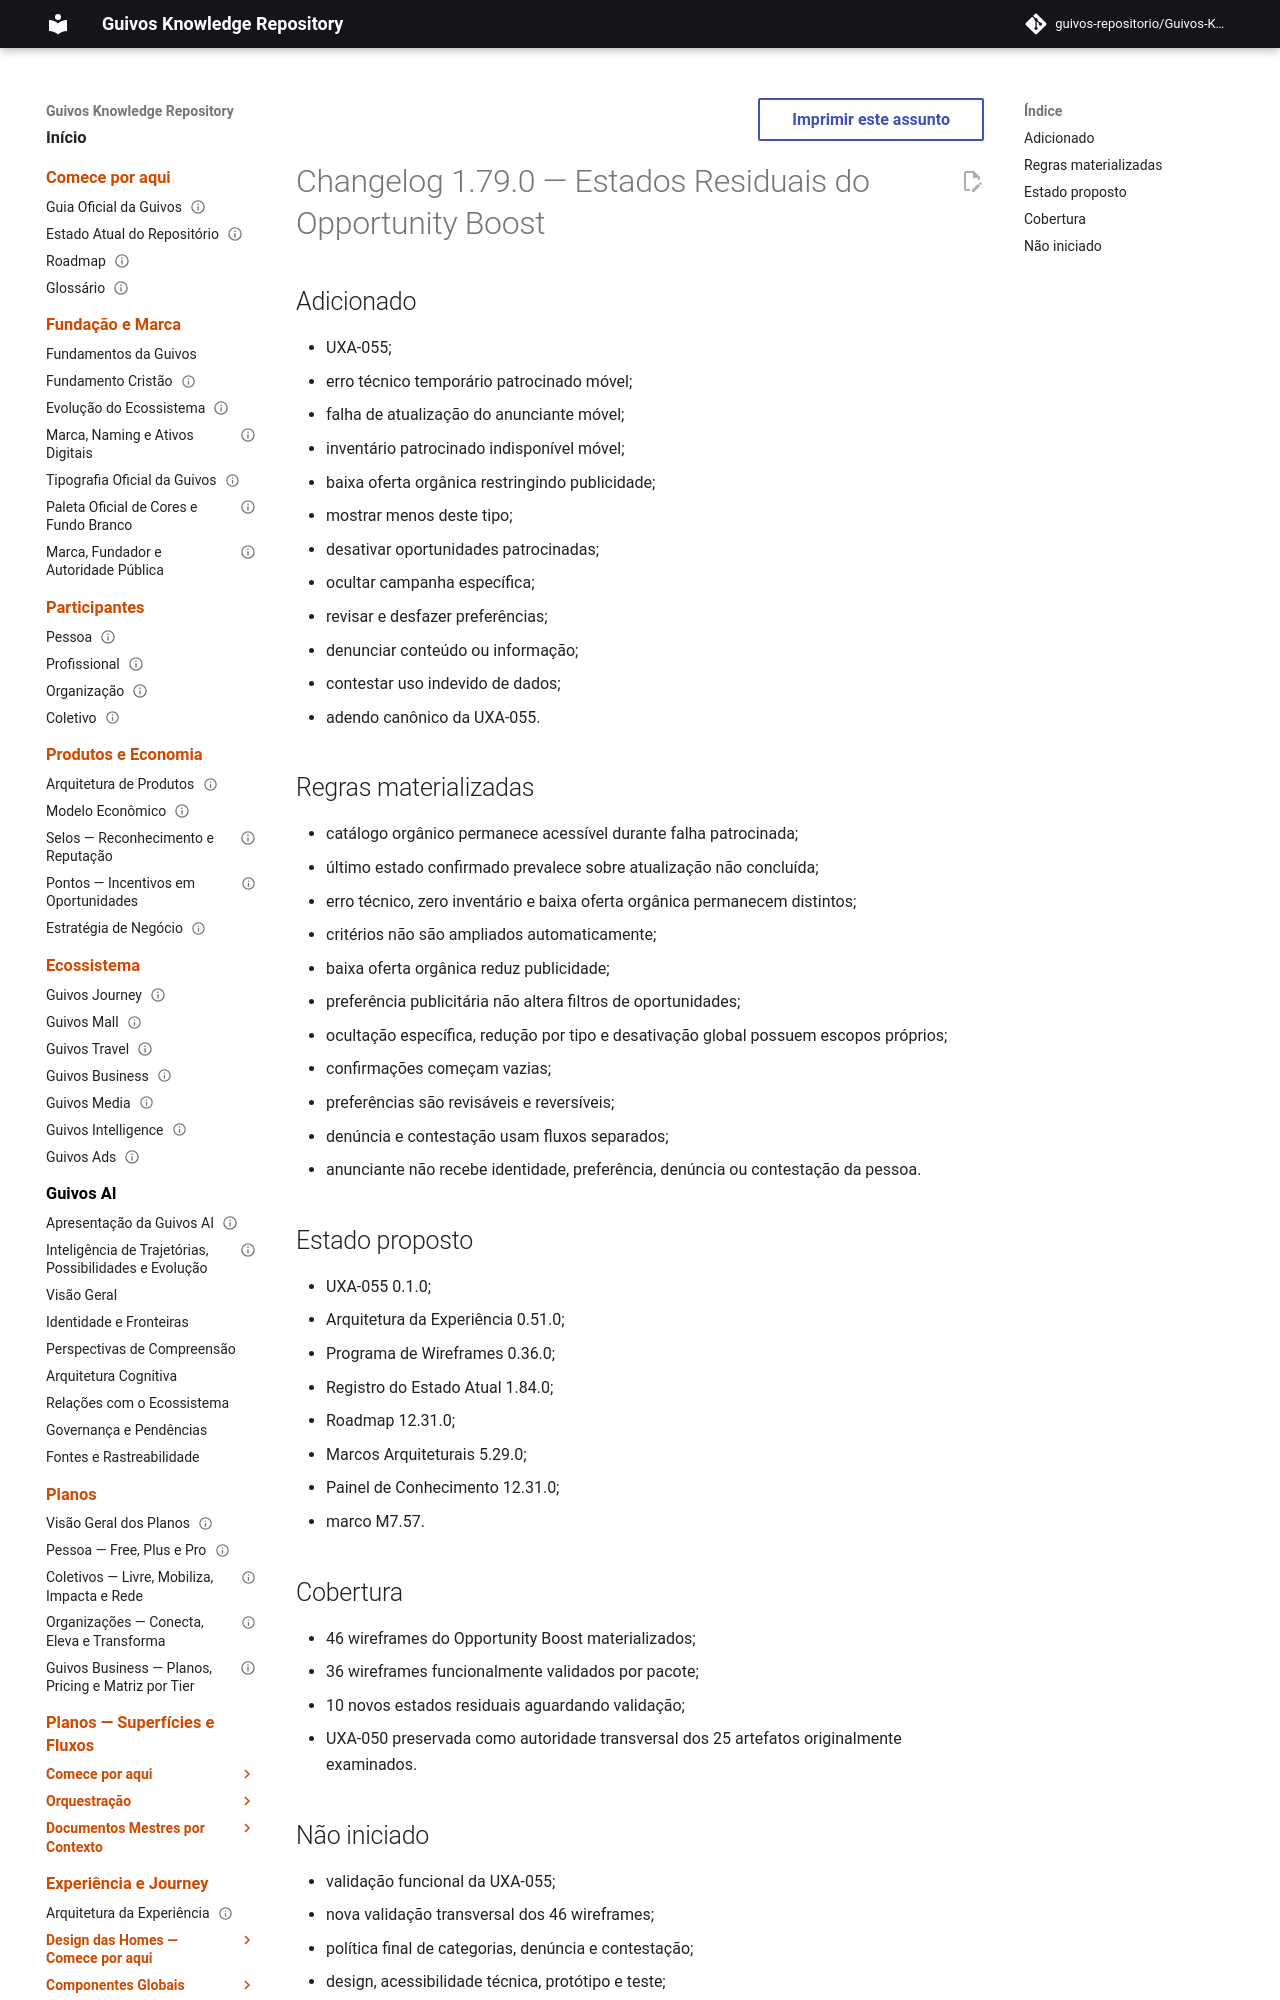

repository: guivos-repositorio/Guivos-Knowledge-Repository · page: project/changelog-1.79.0-uxa-055/index.html · generator: mkdocs

---
id: GKR-CHANGELOG-1.79.0
title: Changelog 1.79.0 — Estados Residuais do Opportunity Boost
status: draft
version: 1.79.0
owner: Repositório de Conhecimento da Guivos
last_updated: 2026-08-03
related:
  - GKR-CCM-UXA-055-A1
  - M7.57
normative: false
---

# Changelog 1.79.0 — Estados Residuais do Opportunity Boost

## Adicionado

- UXA-055;
- erro técnico temporário patrocinado móvel;
- falha de atualização do anunciante móvel;
- inventário patrocinado indisponível móvel;
- baixa oferta orgânica restringindo publicidade;
- mostrar menos deste tipo;
- desativar oportunidades patrocinadas;
- ocultar campanha específica;
- revisar e desfazer preferências;
- denunciar conteúdo ou informação;
- contestar uso indevido de dados;
- adendo canônico da UXA-055.
